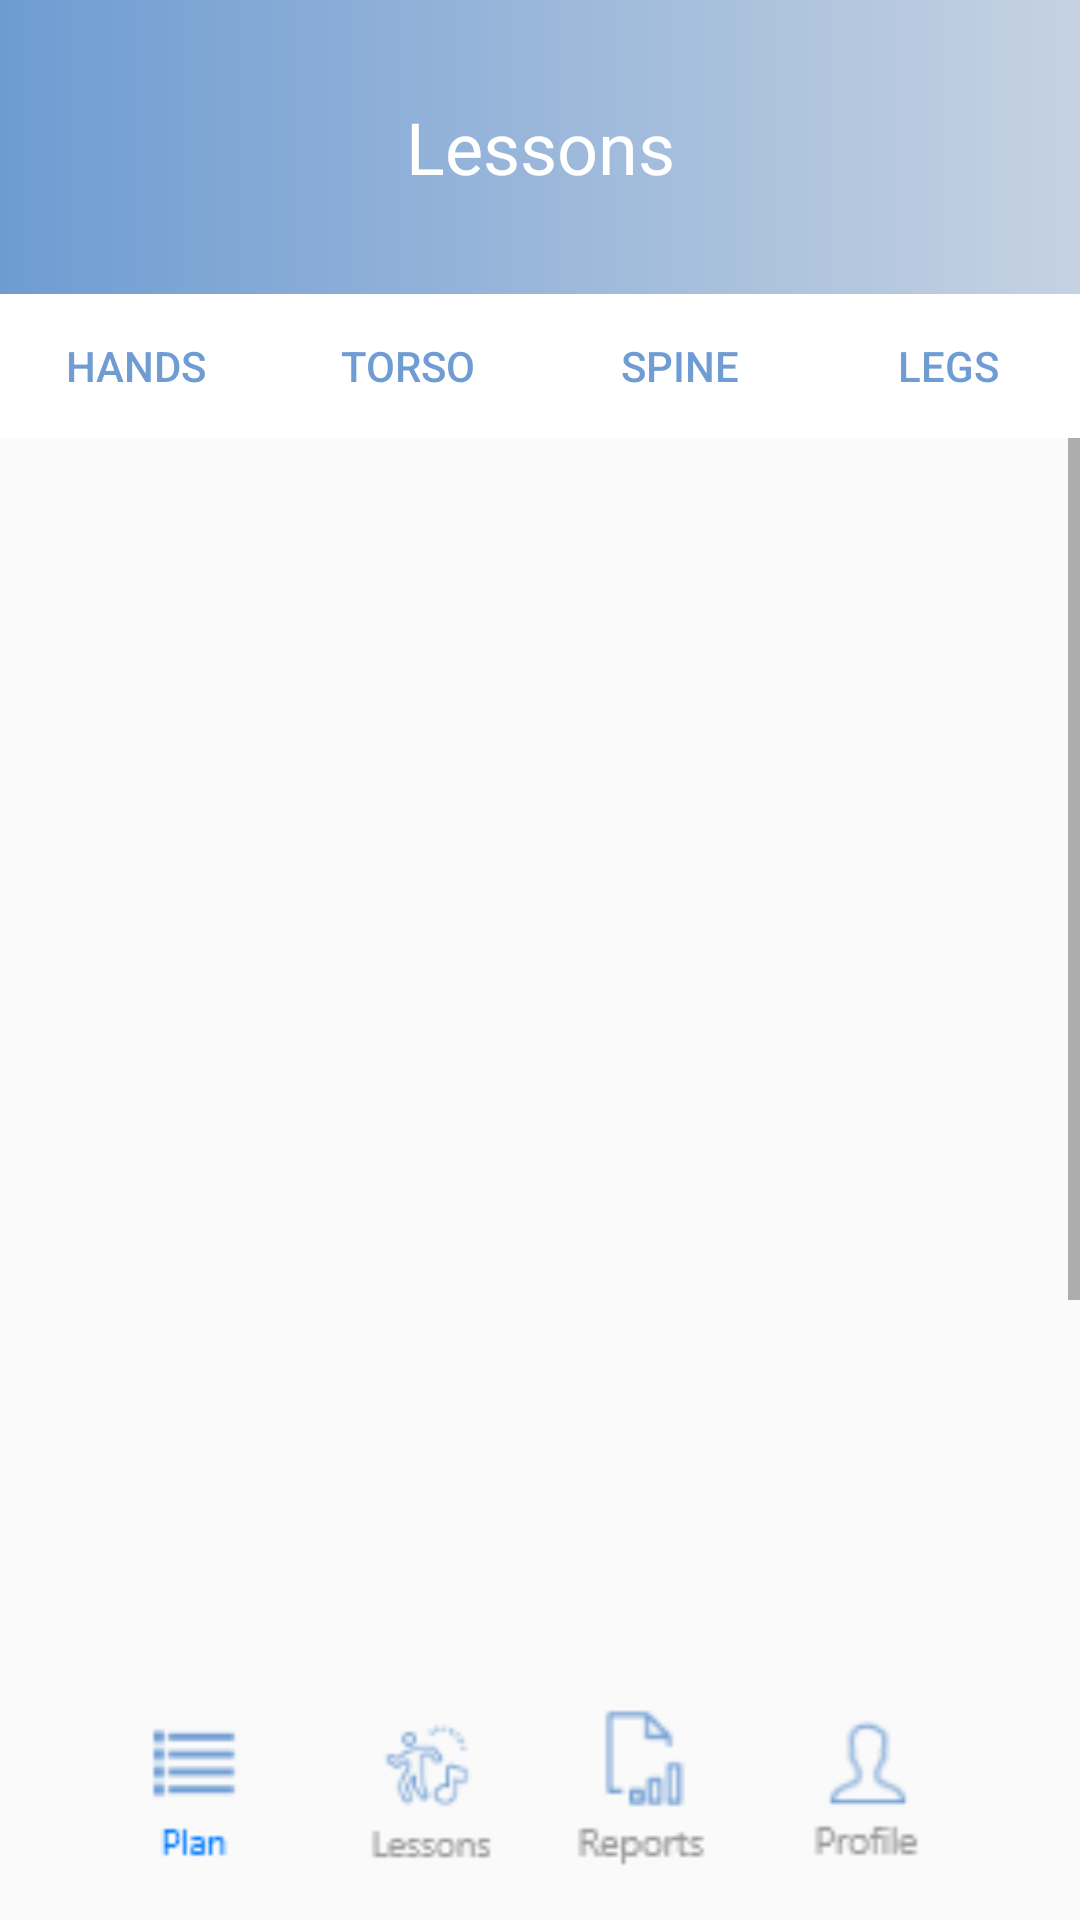

Produce the Android XML layout that renders to this screen, including the resource entries it uses.
<!-- AndroidManifest.xml: application theme Theme.Session2 -->
<!-- res/layout/activity_lessons.xml -->
<?xml version="1.0" encoding="utf-8"?>
<androidx.constraintlayout.widget.ConstraintLayout xmlns:android="http://schemas.android.com/apk/res/android"
    xmlns:app="http://schemas.android.com/apk/res-auto"
    xmlns:tools="http://schemas.android.com/tools"
    android:layout_width="match_parent"
    android:layout_height="match_parent"
    app:layout_constraintEnd_toEndOf="parent"
    app:layout_constraintEnd_toStartOf="parent"
    tools:context=".lessons">

    <ImageView
        android:id="@+id/imageView75"
        android:layout_width="100dp"
        android:layout_height="60dp"
        android:onClick="Voitenko4"
        app:layout_constraintBottom_toBottomOf="parent"
        app:layout_constraintEnd_toEndOf="parent"
        app:layout_constraintHorizontal_bias="0.918"
        app:layout_constraintStart_toStartOf="parent"
        app:layout_constraintTop_toTopOf="parent"
        app:layout_constraintVertical_bias="0.969"
        app:srcCompat="@drawable/rob" />

    <ImageView
        android:id="@+id/imageView74"
        android:layout_width="100dp"
        android:layout_height="60dp"
        app:layout_constraintBottom_toBottomOf="parent"
        app:layout_constraintEnd_toEndOf="parent"
        app:layout_constraintHorizontal_bias="0.629"
        app:layout_constraintStart_toStartOf="parent"
        app:layout_constraintTop_toTopOf="parent"
        app:layout_constraintVertical_bias="0.97"
        app:srcCompat="@drawable/report" />

    <ImageView
        android:id="@+id/imageView73"
        android:layout_width="100dp"
        android:layout_height="60dp"
        app:layout_constraintBottom_toBottomOf="parent"
        app:layout_constraintEnd_toEndOf="parent"
        app:layout_constraintHorizontal_bias="0.36"
        app:layout_constraintStart_toStartOf="parent"
        app:layout_constraintTop_toTopOf="parent"
        app:layout_constraintVertical_bias="0.97"
        app:srcCompat="@drawable/taptwo" />

    <ImageView
        android:id="@+id/imageView72"
        android:layout_width="100dp"
        android:layout_height="60dp"
        app:layout_constraintBottom_toBottomOf="parent"
        app:layout_constraintEnd_toEndOf="parent"
        app:layout_constraintHorizontal_bias="0.056"
        app:layout_constraintStart_toStartOf="parent"
        app:layout_constraintTop_toTopOf="parent"
        app:layout_constraintVertical_bias="0.969"
        app:srcCompat="@drawable/tap" />


    <TextView
        android:id="@+id/textView24"
        android:layout_width="0dp"
        android:layout_height="98dp"
        android:background="@drawable/gradient"
        android:gravity="center"
        android:text="Lessons"
        android:textColor="#FFFFFF"
        android:textSize="24dp"
        app:layout_constraintEnd_toEndOf="parent"
        app:layout_constraintStart_toStartOf="parent"
        app:layout_constraintTop_toTopOf="parent" />


    <ScrollView
        android:layout_width="0dp"
        android:layout_height="0dp"
        app:layout_constraintBottom_toTopOf="@+id/imageView74"
        app:layout_constraintEnd_toEndOf="parent"

        app:layout_constraintHorizontal_bias="0.0"
        app:layout_constraintStart_toStartOf="parent"
        app:layout_constraintTop_toBottomOf="@+id/linearLayout2"
        app:layout_constraintVertical_bias="0.0">

        <LinearLayout
            android:layout_width="match_parent"
            android:layout_height="match_parent"
            android:gravity="center"
            android:orientation="vertical">

            <ImageView
                android:id="@+id/imageView66"
                android:layout_width="wrap_content"
                android:layout_height="140dp"
                android:layout_marginTop="11dp"
                app:srcCompat="@drawable/hands" />

            <ImageView
                android:id="@+id/imageView69"
                android:layout_width="wrap_content"
                android:layout_height="140dp"
                android:layout_marginTop="11dp"
                app:srcCompat="@drawable/hands" />

            <ImageView
                android:id="@+id/imageView70"
                android:layout_width="wrap_content"
                android:layout_marginTop="11dp"
                android:layout_height="140dp"
                app:srcCompat="@drawable/hands" />

            <ImageView
                android:id="@+id/imageView71"
                android:layout_width="wrap_content"
                android:layout_height="140dp"
                android:layout_marginTop="11dp"
                app:srcCompat="@drawable/hands" />

        </LinearLayout>
    </ScrollView>

    <LinearLayout
        android:id="@+id/linearLayout2"
        android:layout_width="0dp"
        android:layout_height="wrap_content"
        android:orientation="horizontal"
        app:layout_constraintEnd_toEndOf="parent"
        app:layout_constraintStart_toStartOf="parent"
        app:layout_constraintTop_toBottomOf="@+id/textView24">

        <Button
            android:id="@+id/button27"
            android:layout_width="wrap_content"
            android:layout_height="wrap_content"
            android:layout_weight="1"
            android:background="@color/white"
            android:text="Hands"
            android:textColor="@color/bcg"
            app:cornerRadius="0dp" />

        <Button
            android:id="@+id/button26"
            android:layout_width="wrap_content"
            android:layout_height="wrap_content"
            android:layout_weight="1"
            android:background="@color/white"
            android:onClick="Voitenko2"
            android:text="Torso"
            android:textColor="@color/bcg"
            app:cornerRadius="0dp" />

        <Button
            android:id="@+id/button24"
            android:layout_width="wrap_content"
            android:layout_height="wrap_content"
            android:layout_weight="1"
            android:background="@color/white"
            android:onClick="Voitenko"
            android:text="Spine"
            android:textColor="@color/bcg"
            app:cornerRadius="0dp" />

        <Button
            android:id="@+id/button25"
            android:layout_width="wrap_content"
            android:layout_height="wrap_content"
            android:background="@color/white"
            android:onClick="Voitenko3"
            android:text="Legs"
            android:textColor="@color/bcg"
            app:cornerRadius="0dp" />
    </LinearLayout>

</androidx.constraintlayout.widget.ConstraintLayout>
<!-- resources referenced by this layout -->
<resources>
  <color name="bcg">#B02E70BE</color>
  <color name="white">#FFFFFFFF</color>
  <!-- drawable gradient (drawable) -->
  <?xml version="1.0" encoding="utf-8"?>
  <shape xmlns:android="http://schemas.android.com/apk/res/android">
     <gradient
         android:startColor="#6E9CD2"
         android:endColor="#C6D2E2"
         />
  </shape>
  <!-- drawable report: png bitmap (drawable-v24, 1157 bytes) -->
  <!-- drawable rob: png bitmap (drawable-v24, 1367 bytes) -->
  <!-- drawable tap: png bitmap (drawable-v24, 968 bytes) -->
  <!-- drawable taptwo: png bitmap (drawable-v24, 1870 bytes) -->
  <style name="Theme.Session2" parent="Theme.AppCompat.DayNight.NoActionBar">
          
          <item name="colorPrimary">@color/purple_500</item>
          <item name="colorPrimaryVariant">@color/purple_700</item>
          <item name="colorOnPrimary">@color/white</item>
          
          <item name="colorSecondary">@color/teal_200</item>
          <item name="colorSecondaryVariant">@color/teal_700</item>
          <item name="colorOnSecondary">@color/black</item>
          
          <item name="android:statusBarColor" tools:targetApi="l">?attr/colorPrimaryVariant</item>
          
      </style>
  <color name="purple_500">#FF6200EE</color>
  <color name="purple_700">#FF3700B3</color>
  <color name="teal_200">#FF03DAC5</color>
  <color name="teal_700">#FF018786</color>
  <color name="black">#FF000000</color>
</resources>
